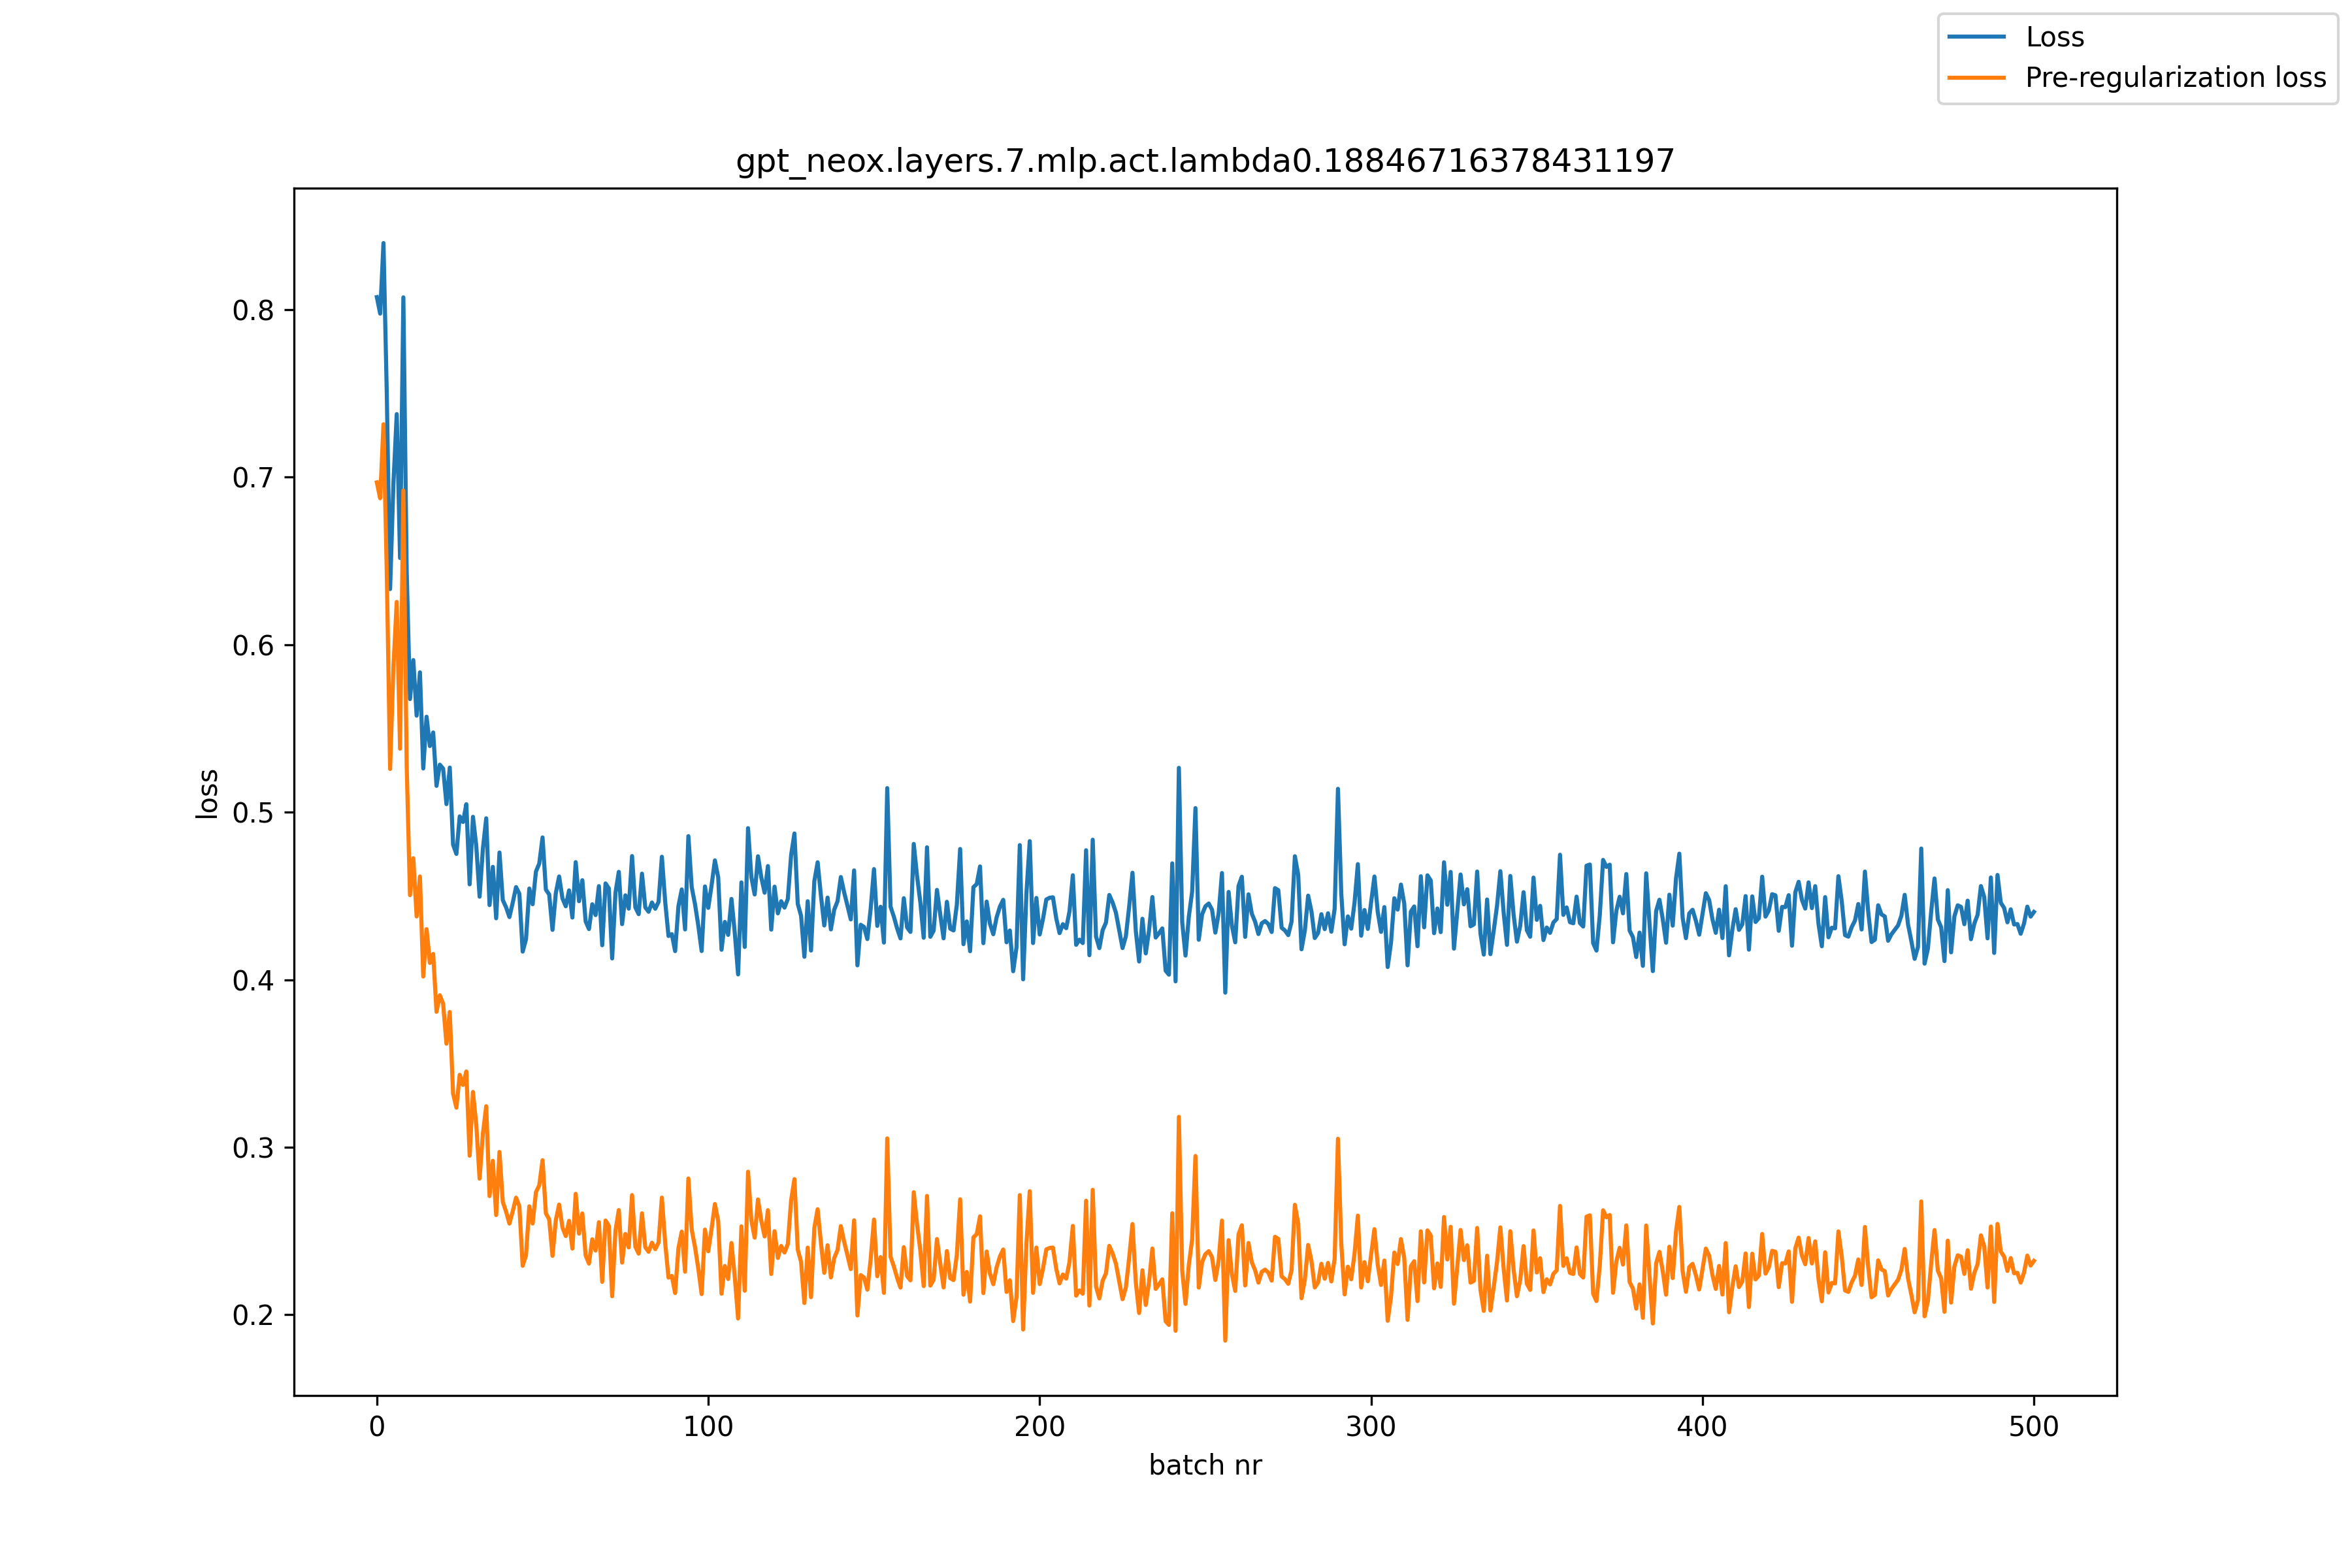

Values plotted in this chart, from the file beside it:
, loss, pre_reg_loss
0, 0.8075, 0.6969
1, 0.7977, 0.6874
2, 0.8398, 0.7316
3, 0.7497, 0.6427
4, 0.6332, 0.5258
5, 0.6963, 0.5866
6, 0.7377, 0.6256
7, 0.6518, 0.5379
8, 0.8074, 0.6921
9, 0.6442, 0.528
10, 0.5676, 0.4505
11, 0.5908, 0.4725
12, 0.5577, 0.4378
13, 0.5835, 0.4616
14, 0.5261, 0.4019
15, 0.557, 0.4302
16, 0.5395, 0.41
17, 0.5476, 0.4154
18, 0.5158, 0.3808
19, 0.5284, 0.3907
20, 0.526, 0.3856
21, 0.5048, 0.3618
22, 0.5266, 0.3807
23, 0.4807, 0.332
24, 0.4751, 0.3236
25, 0.4975, 0.3432
26, 0.4942, 0.3372
27, 0.5048, 0.3452
28, 0.4569, 0.295
29, 0.4973, 0.333
30, 0.4798, 0.3134
31, 0.4496, 0.2813
32, 0.4783, 0.3082
33, 0.4964, 0.3245
34, 0.4446, 0.2708
35, 0.4674, 0.2919
36, 0.4367, 0.2595
37, 0.4759, 0.2972
38, 0.4476, 0.2673
39, 0.4432, 0.2615
40, 0.4374, 0.2544
41, 0.446, 0.2617
42, 0.4553, 0.2699
43, 0.4513, 0.2648
44, 0.4168, 0.2292
45, 0.4241, 0.2354
46, 0.4544, 0.2647
47, 0.4451, 0.2545
48, 0.4646, 0.2731
49, 0.4694, 0.2772
50, 0.4849, 0.2922
51, 0.4538, 0.2605
52, 0.4509, 0.2569
53, 0.4298, 0.2351
54, 0.4517, 0.2565
55, 0.4616, 0.2658
56, 0.4486, 0.2522
57, 0.4439, 0.247
58, 0.4533, 0.2561
59, 0.4371, 0.2395
... 441 more rows
